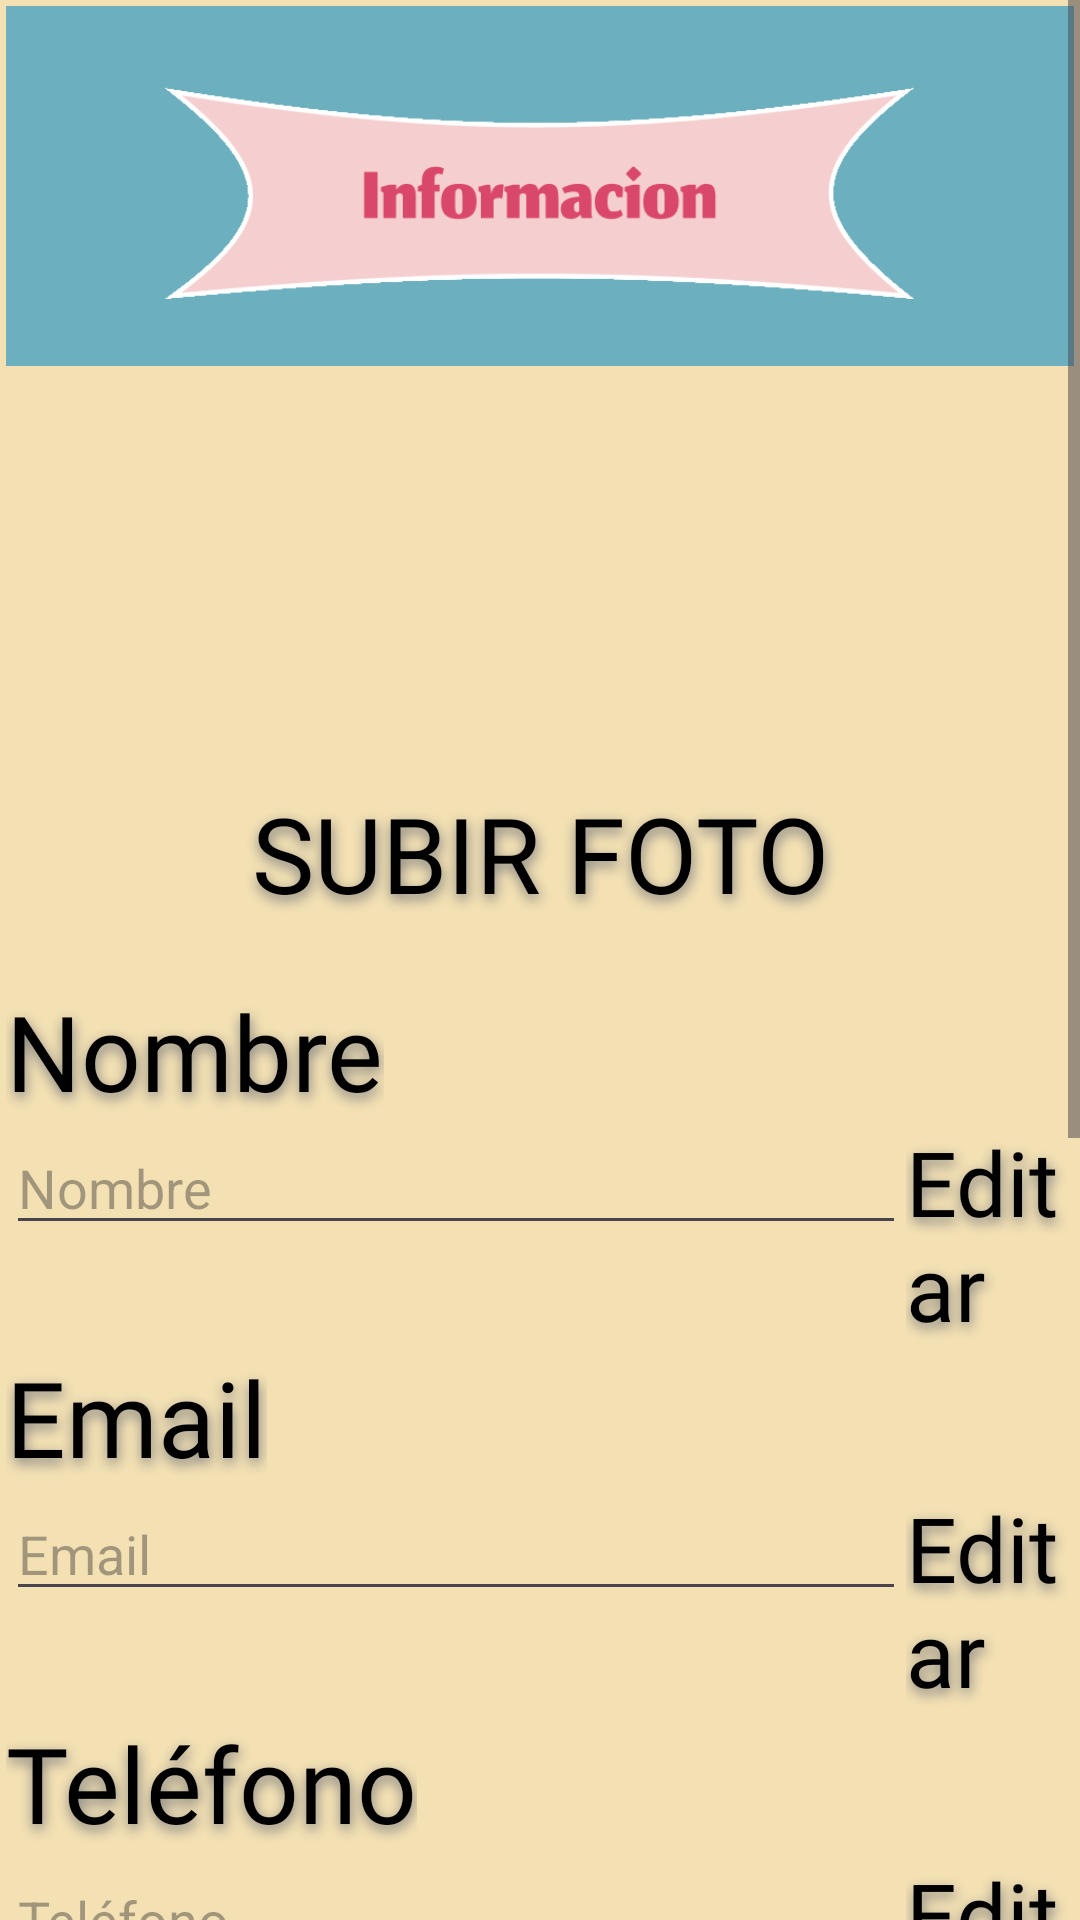

Here is an Android app screen rendered from its layout file. Give the layout XML and the strings, colors and styles it references.
<!-- AndroidManifest.xml: application theme Theme.ProyectoFinal_Regalos -->
<!-- res/layout/activuty_perfil_editar.xml -->
<?xml version="1.0" encoding="utf-8"?>
<ScrollView
    xmlns:android="http://schemas.android.com/apk/res/android"
    android:layout_width="match_parent"
    android:layout_height="match_parent">
<LinearLayout xmlns:android="http://schemas.android.com/apk/res/android"
    xmlns:app="http://schemas.android.com/apk/res-auto"
    android:layout_width="match_parent"
    android:layout_height="match_parent"
    android:orientation="vertical"
    android:padding="2dp"
    android:background="@color/pastel">




        <LinearLayout
            android:layout_width="match_parent"
            android:layout_height="120dp"
            android:background="@color/azulCielo"
            android:gravity="center">


                <ImageView
                    android:id="@+id/imageView4"
                    android:layout_width="343dp"
                    android:layout_height="89dp"
                    android:layout_weight="1"
                    app:srcCompat="@drawable/informaciontexto" />
        </LinearLayout>


        <ImageView
            android:id="@+id/profile_image"
            android:layout_width="120dp"
            android:layout_height="120dp"
            android:src="@drawable/perfil"
            android:scaleType="centerCrop"
            android:layout_gravity="center_horizontal"
            android:layout_marginBottom="16dp"/>

        
        <Button
            android:id="@+id/upload_photo_button"
            android:layout_width="match_parent"
            android:layout_height="53dp"
            android:text="Subir Foto"
            android:background="?android:attr/selectableItemBackground"
            android:textColor="@android:color/black"
            android:backgroundTint="@color/black"
            android:layout_marginBottom="16dp"
            android:textSize="35sp"
            android:shadowDx="1"
            android:shadowDy="5"
            android:shadowRadius="10"
            android:shadowColor="@color/gris"
            android:outlineSpotShadowColor="@android:color/white"
            android:fontFamily="@font/jomhuria" />

        
        <TextView
            android:layout_width="wrap_content"
            android:layout_height="wrap_content"
            android:text="Nombre"
            android:textSize="35sp"
            android:textColor="@android:color/black"
            android:shadowDx="1"
            android:shadowDy="5"
            android:shadowRadius="10"
            android:shadowColor="@color/gris"
            android:outlineSpotShadowColor="@android:color/white"
            android:fontFamily="@font/jomhuria" />

        <LinearLayout
            android:layout_width="match_parent"
            android:layout_height="wrap_content"
            android:orientation="horizontal">>
                <EditText
                    android:id="@+id/name_edittext"
                    android:layout_width="300dp"
                    android:layout_height="wrap_content"
                    android:hint="Nombre"
                    android:inputType="text"/>
                <TextView
                    android:id="@+id/edit_name_button"
                    android:layout_width="wrap_content"
                    android:layout_height="wrap_content"
                    android:text="Editar"
                    android:textSize="30sp"
                    android:textColor="@android:color/black"
                    android:shadowDx="1"
                    android:shadowDy="5"
                    android:shadowRadius="10"
                    android:shadowColor="@color/gris"
                    android:outlineSpotShadowColor="@android:color/white"
                    android:fontFamily="@font/jomhuria"
                    android:layout_gravity="end"/>

        </LinearLayout>
        <TextView
            android:layout_width="wrap_content"
            android:layout_height="wrap_content"
            android:text="Email"
            android:textSize="35sp"
            android:textColor="@android:color/black"
            android:shadowDx="1"
            android:shadowDy="5"
            android:shadowRadius="10"
            android:shadowColor="@color/gris"
            android:outlineSpotShadowColor="@android:color/white"
            android:fontFamily="@font/jomhuria" />

        <LinearLayout
            android:layout_width="match_parent"
            android:layout_height="wrap_content"
            android:orientation="horizontal">

                <EditText
                    android:id="@+id/email_edittext"
                    android:layout_width="300dp"
                    android:layout_height="wrap_content"
                    android:hint="Email"
                    android:inputType="textEmailAddress"/>

                
                <TextView
                    android:id="@+id/edit_email_button"
                    android:layout_width="wrap_content"
                    android:layout_height="wrap_content"
                    android:text="Editar"
                    android:textSize="30sp"
                    android:textColor="@android:color/black"
                    android:shadowDx="1"
                    android:shadowDy="5"
                    android:shadowRadius="10"
                    android:shadowColor="@color/gris"
                    android:outlineSpotShadowColor="@android:color/white"
                    android:fontFamily="@font/jomhuria"
                    android:layout_gravity="end"/>
        </LinearLayout>

        <TextView
            android:layout_width="wrap_content"
            android:layout_height="wrap_content"
            android:text="Teléfono"
            android:textSize="35sp"
            android:textColor="@android:color/black"
            android:shadowDx="1"
            android:shadowDy="5"
            android:shadowRadius="10"
            android:shadowColor="@color/gris"
            android:outlineSpotShadowColor="@android:color/white"
            android:fontFamily="@font/jomhuria" />
        <LinearLayout
            android:layout_width="match_parent"
            android:layout_height="wrap_content"
            android:orientation="horizontal">>

                <EditText
                    android:id="@+id/phone_edittext"
                    android:layout_width="300dp"
                    android:layout_height="wrap_content"
                    android:hint="Teléfono"
                    android:inputType="phone"/>

                
                <TextView
                    android:id="@+id/edit_phone_button"
                    android:layout_width="wrap_content"
                    android:layout_height="wrap_content"
                    android:text="Editar"
                    android:textSize="30sp"
                    android:textColor="@android:color/black"
                    android:shadowDx="1"
                    android:shadowDy="5"
                    android:shadowRadius="10"
                    android:shadowColor="@color/gris"
                    android:outlineSpotShadowColor="@android:color/white"
                    android:fontFamily="@font/jomhuria"
                    android:layout_gravity="end"/>
        </LinearLayout>

        <TextView
            android:layout_width="wrap_content"
            android:layout_height="wrap_content"
            android:text="Contraseña"
            android:textSize="35sp"
            android:textColor="@android:color/black"
            android:shadowDx="1"
            android:shadowDy="5"
            android:shadowRadius="10"
            android:shadowColor="@color/gris"
            android:outlineSpotShadowColor="@android:color/white"
            android:fontFamily="@font/jomhuria" />
        <LinearLayout
            android:layout_width="match_parent"
            android:layout_height="wrap_content"
            android:orientation="horizontal">
                <EditText
                    android:id="@+id/password_edittext"
                    android:layout_width="300dp"
                    android:layout_height="wrap_content"
                    android:hint="Contraseña"
                    android:inputType="textPassword"/>

                
                <TextView
                    android:id="@+id/edit_password_button"
                    android:layout_width="wrap_content"
                    android:layout_height="wrap_content"
                    android:text="Editar"
                    android:textSize="30sp"
                    android:textColor="@android:color/black"
                    android:shadowDx="1"
                    android:shadowDy="5"
                    android:shadowRadius="10"
                    android:shadowColor="@color/gris"
                    android:outlineSpotShadowColor="@android:color/white"
                    android:fontFamily="@font/jomhuria"
                    android:layout_gravity="end"/>

        </LinearLayout>
        <LinearLayout
            android:layout_width="match_parent"
            android:layout_height="173dp"
            android:layout_gravity="bottom"
            android:layout_marginTop="90dp"
            android:background="@color/navbar"
            android:gravity="bottom"
            android:orientation="horizontal"
            android:padding="8dp">

                <ImageButton
                    android:id="@+id/Inicio"
                    android:layout_width="0dp"
                    android:layout_height="match_parent"
                    android:layout_weight="1"
                    android:background="@color/transparent"
                    android:contentDescription="Inicio"
                    android:onClick="onInicioClick"
                    android:src="@drawable/ic_inicio" />

                <ImageButton
                    android:id="@+id/Catalogo"
                    android:layout_width="0dp"
                    android:layout_height="match_parent"
                    android:layout_weight="1"
                    android:background="@color/transparent"
                    android:contentDescription="Catálogo"
                    android:src="@drawable/ic_catalogo" />

                <ImageButton
                    android:id="@+id/Ofertas"
                    android:layout_width="0dp"
                    android:layout_height="match_parent"
                    android:layout_weight="1"
                    android:background="@color/transparent"
                    android:contentDescription="Ofertas"
                    android:onClick="onOfertasClick"
                    android:src="@drawable/ic_ofertas" />

                <ImageButton
                    android:id="@+id/Carrito"
                    android:layout_width="0dp"
                    android:layout_height="match_parent"
                    android:layout_weight="1"
                    android:background="@color/transparent"
                    android:contentDescription="Carrito"
                    android:onClick="onCarritoClick"
                    android:src="@drawable/ic_carrito" />

                <ImageButton
                    android:id="@+id/Perfil"
                    android:layout_width="0dp"
                    android:layout_height="match_parent"
                    android:layout_weight="1"
                    android:background="@color/transparent"
                    android:contentDescription="Perfil"
                    android:onClick="onPerfilClick"
                    android:src="@drawable/ic_perfil" />

        </LinearLayout>
</LinearLayout>
</ScrollView>
<!-- resources referenced by this layout -->
<resources>
  <color name="azulCielo">#6CB0BF</color>
  <color name="black">#FF000000</color>
  <color name="gris">#808080</color>
  <color name="navbar">#F5CFCF</color>
  <color name="pastel">#F3E0B3</color>
  <color name="transparent">#00FFFFFF</color>
  <!-- drawable ic_carrito: png bitmap (drawable, 976 bytes) -->
  <!-- drawable ic_catalogo: png bitmap (drawable, 844 bytes) -->
  <!-- drawable ic_inicio: png bitmap (drawable, 788 bytes) -->
  <!-- drawable ic_ofertas: png bitmap (drawable, 2130 bytes) -->
  <!-- drawable ic_perfil: png bitmap (drawable, 855 bytes) -->
  <!-- drawable informaciontexto: png bitmap (drawable, 6657 bytes) -->
  <style name="Theme.ProyectoFinal_Regalos" parent="Base.Theme.ProyectoFinal_Regalos" />
  <style name="Base.Theme.ProyectoFinal_Regalos" parent="Theme.Material3.DayNight.NoActionBar">
          
          
          <item name="colorPrimary">@color/rosa</item>
      </style>
  <color name="rosa">#D9486B</color>
</resources>
